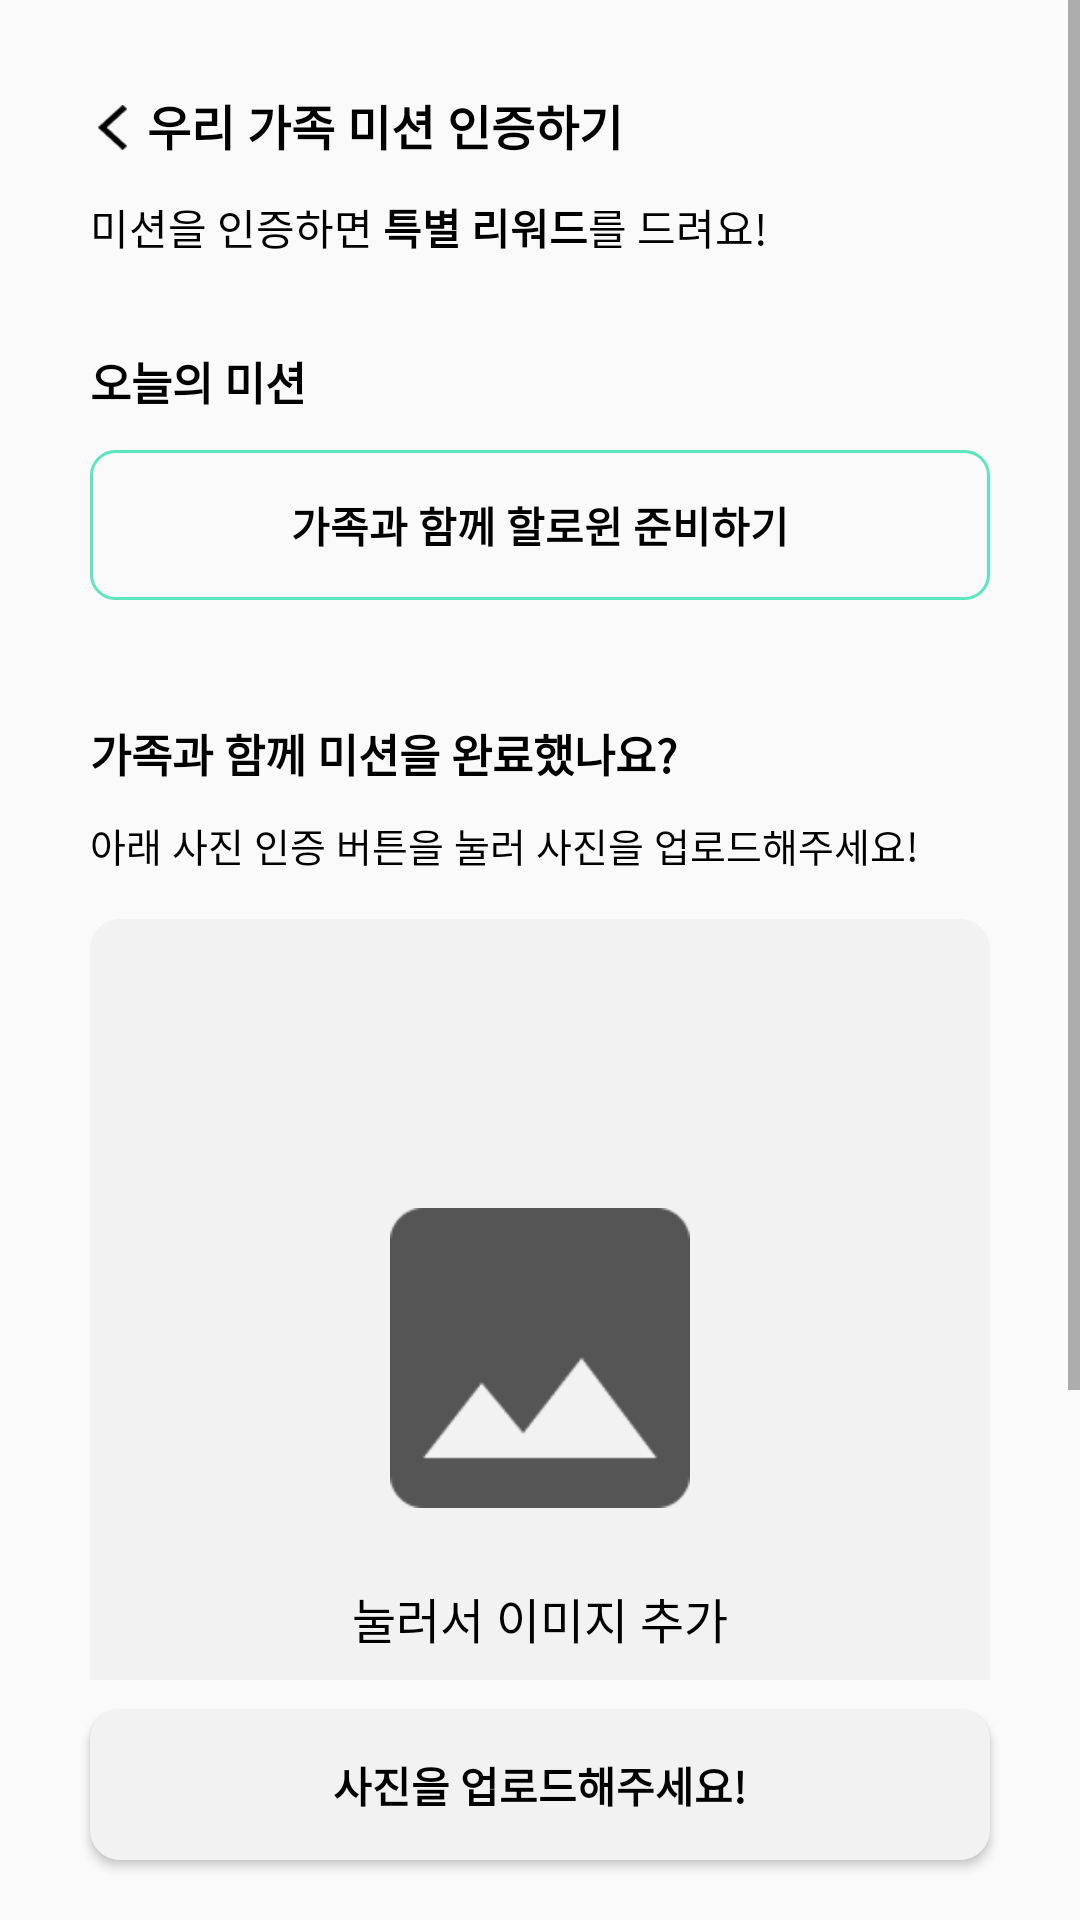

Produce the Android XML layout that renders to this screen, including the resource entries it uses.
<!-- AndroidManifest.xml: application theme Theme.OLOL -->
<!-- res/layout/fragment_cert_mission.xml -->
<?xml version="1.0" encoding="utf-8"?>
<FrameLayout xmlns:android="http://schemas.android.com/apk/res/android"
    xmlns:tools="http://schemas.android.com/tools"
    android:layout_width="match_parent"
    android:layout_height="match_parent"
    tools:context=".presentation.ui.mission.CertMissionFragment">

    <ScrollView
        android:layout_width="match_parent"
        android:layout_height="match_parent"
        tools:ignore="UselessParent"
        android:layout_marginBottom="80dp">

        <LinearLayout
            android:layout_width="match_parent"
            android:layout_height="wrap_content"
            android:orientation="vertical"
            android:layout_margin="30dp">

            <LinearLayout
                android:layout_width="wrap_content"
                android:layout_height="wrap_content"
                android:orientation="horizontal"
                android:gravity="center">
                <ImageView
                    android:id="@+id/ic_back_to_home"
                    android:layout_width="15dp"
                    android:layout_height="15dp"
                    android:layout_marginTop="1dp"
                    android:src="@drawable/ic_arrow_left"/>
                <TextView
                    android:layout_width="wrap_content"
                    android:layout_height="wrap_content"
                    android:text=" 우리 가족 미션 인증하기"
                    android:textSize="16sp"
                    android:textColor="@color/black"
                    android:textStyle="bold"/>
            </LinearLayout>

            <LinearLayout
                android:layout_width="wrap_content"
                android:layout_height="wrap_content"
                android:orientation="horizontal"
                android:layout_marginTop="12dp">
                <TextView
                    android:layout_width="wrap_content"
                    android:layout_height="wrap_content"
                    android:text="미션을 인증하면"
                    android:textColor="@color/black"
                    android:textSize="14sp"/>
                <TextView
                    android:layout_width="wrap_content"
                    android:layout_height="wrap_content"
                    android:text=" 특별 리워드"
                    android:textColor="@color/black"
                    android:textStyle="bold"
                    android:textSize="14sp"/>
                <TextView
                    android:layout_width="wrap_content"
                    android:layout_height="wrap_content"
                    android:text="를 드려요!"
                    android:textColor="@color/black"
                    android:textSize="14sp"/>
            </LinearLayout>

            <TextView
                android:layout_width="wrap_content"
                android:layout_height="wrap_content"
                android:layout_marginTop="30dp"
                android:text="오늘의 미션"
                android:textSize="15sp"
                android:textColor="@color/black"
                android:textStyle="bold"/>
            <TextView
                android:layout_width="match_parent"
                android:layout_height="50dp"
                android:layout_marginTop="12dp"
                android:text="가족과 함께 할로윈 준비하기"
                android:textColor="@color/black"
                android:textStyle="bold"
                android:gravity="center"
                android:background="@drawable/bg_main_border"/>

            <TextView
                android:layout_width="wrap_content"
                android:layout_height="wrap_content"
                android:layout_marginTop="40dp"
                android:text="가족과 함께 미션을 완료했나요?"
                android:textSize="15sp"
                android:textColor="@color/black"
                android:textStyle="bold"/>
            <TextView
                android:layout_width="wrap_content"
                android:layout_height="wrap_content"
                android:layout_marginTop="10dp"
                android:text="아래 사진 인증 버튼을 눌러 사진을 업로드해주세요!"
                android:textSize="13sp"
                android:textColor="@color/black"/>

            <LinearLayout
                android:id="@+id/btn_upload_image"
                android:layout_width="match_parent"
                android:layout_height="340dp"
                android:layout_marginTop="15dp"
                android:orientation="vertical"
                android:gravity="center"
                android:background="@drawable/bg_round_lightgrey">
                <ImageView
                    android:id="@+id/ic_image_upload"
                    android:layout_width="100dp"
                    android:layout_height="100dp"
                    android:layout_marginTop="1dp"
                    android:src="@drawable/ic_image"
                    android:importantForAccessibility="no" />
                <TextView
                    android:id="@+id/tx_image_upload"
                    android:layout_width="wrap_content"
                    android:layout_height="wrap_content"
                    android:layout_marginTop="25dp"
                    android:text="눌러서 이미지 추가"
                    android:textSize="16sp"
                    android:textColor="@color/black" />
            </LinearLayout>

            <TextView
                android:layout_width="match_parent"
                android:layout_height="wrap_content"
                android:layout_marginTop="10dp"
                android:gravity="center"
                android:text="* 미션을 잘 보여줄 수 있는 사진을 넣어주세요"
                android:textColor="@color/darkGrey"/>

        </LinearLayout>

    </ScrollView>

    <Button
        android:id="@+id/btn_goto_picktheme"
        android:layout_width="match_parent"
        android:layout_height="50dp"
        android:layout_marginStart="30dp"
        android:layout_marginEnd="30dp"
        android:layout_marginBottom="20dp"
        android:layout_gravity="bottom"
        android:background="@drawable/bg_round_lightgrey"
        android:text="사진을 업로드해주세요!"
        android:textColor="@color/black"
        android:textStyle="bold"
        android:padding="10dp"/>

</FrameLayout>
<!-- resources referenced by this layout -->
<resources>
  <color name="black">#000000</color>
  <color name="darkGrey">#E4E4E4</color>
  <!-- drawable bg_main_border (drawable) -->
  <?xml version="1.0" encoding="utf-8"?>
  <shape xmlns:android="http://schemas.android.com/apk/res/android">
      <solid android:color="@android:color/transparent" />
      <stroke
          android:width="1dp"
          android:color="#5BE6BE" />
      <corners android:radius="8dp" />
  </shape>
  <!-- drawable bg_round_lightgrey (drawable) -->
  <?xml version="1.0" encoding="utf-8"?>
  <shape xmlns:android="http://schemas.android.com/apk/res/android">
      <solid android:color="@color/lightGrey" />
      <corners android:radius="10dp" />
  </shape>
  <!-- drawable ic_arrow_left: png bitmap (drawable, 312 bytes) -->
  <!-- drawable ic_image: png bitmap (drawable, 1351 bytes) -->
  <style name="Theme.OLOL" parent="android:Theme.Material.Light.NoActionBar" />
  <color name="lightGrey">#F2F2F2</color>
</resources>
